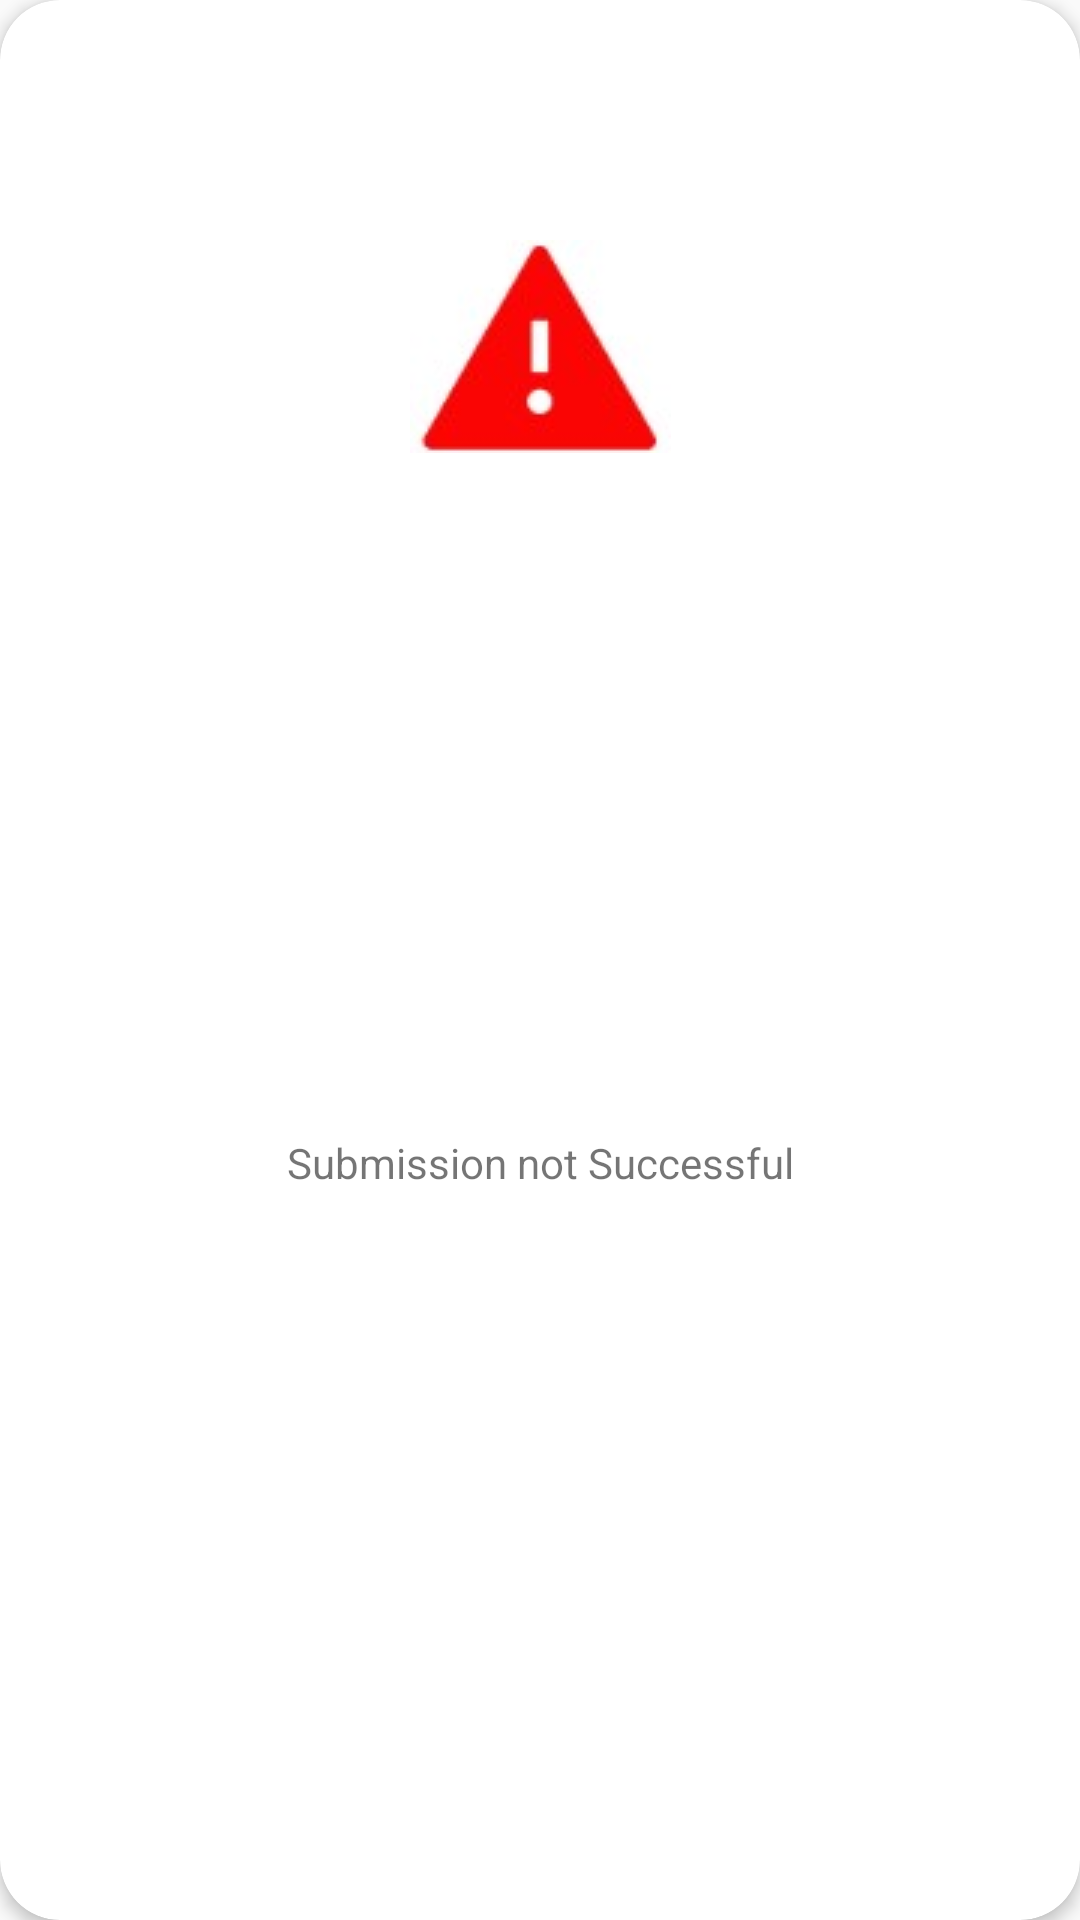

Write the Android layout XML for this screen, with the resource values it uses.
<!-- AndroidManifest.xml: application theme AppTheme -->
<!-- res/layout/fragment_dialog_submission_not_successful.xml -->
<?xml version="1.0" encoding="utf-8"?>
<androidx.cardview.widget.CardView xmlns:android="http://schemas.android.com/apk/res/android"
    xmlns:tools="http://schemas.android.com/tools"
    android:layout_width="match_parent"
    android:layout_height="wrap_content"
    app:cardCornerRadius="20dp"
    app:cardElevation="3dp"
    android:minWidth="280dp"
    android:minHeight="250dp"
    xmlns:app="http://schemas.android.com/apk/res-auto"
    tools:context=".views.dialogs.DialogSubmissionNotSuccessfulFragment">

    <androidx.constraintlayout.widget.ConstraintLayout
        android:layout_width="match_parent"
        android:layout_height="match_parent">

        <View
            android:id="@+id/divider"
            android:layout_width="match_parent"
            android:layout_height="1dp"
            android:layout_marginStart="16dp"
            android:layout_marginTop="10dp"
            android:layout_marginEnd="16dp"
            android:background="@color/colorWhite"
            app:layout_constraintEnd_toEndOf="parent"
            app:layout_constraintStart_toStartOf="parent"
            app:layout_constraintTop_toTopOf="parent" />

        <ImageView
            android:id="@+id/imageView4"
            android:layout_width="wrap_content"
            android:layout_height="wrap_content"
            android:layout_marginTop="80dp"
            android:src="@drawable/cancel"
            app:layout_constraintEnd_toEndOf="parent"
            app:layout_constraintStart_toStartOf="parent"
            app:layout_constraintTop_toTopOf="parent" />

        <TextView
            android:id="@+id/textView3"
            android:layout_width="wrap_content"
            android:layout_height="wrap_content"
            android:layout_marginTop="16dp"
            android:layout_marginBottom="32dp"
            android:text="@string/submission_not_successful"
            app:layout_constraintBottom_toBottomOf="parent"
            app:layout_constraintEnd_toEndOf="@+id/imageView4"
            app:layout_constraintStart_toStartOf="@+id/imageView4"
            app:layout_constraintTop_toBottomOf="@+id/imageView4" />

    </androidx.constraintlayout.widget.ConstraintLayout>

</androidx.cardview.widget.CardView>
<!-- resources referenced by this layout -->
<resources>
  <color name="colorWhite">#FFFFFF</color>
  <!-- drawable cancel: jpg bitmap (drawable, 2570 bytes) -->
  <string name="submission_not_successful">Submission not Successful</string>
  <style name="AppTheme" parent="Theme.AppCompat.Light.DarkActionBar">
          
          <item name="colorPrimary">@color/colorPrimary</item>
          <item name="colorPrimaryDark">@color/colorPrimaryDark</item>
          <item name="colorAccent">@color/colorAccent</item>
          <item name="windowActionBar">false</item>
          <item name="windowNoTitle">true</item>
          
          
      </style>
  <color name="colorPrimary">#000</color>
  <color name="colorPrimaryDark">#000</color>
  <color name="colorAccent">#03DAC5</color>
</resources>
